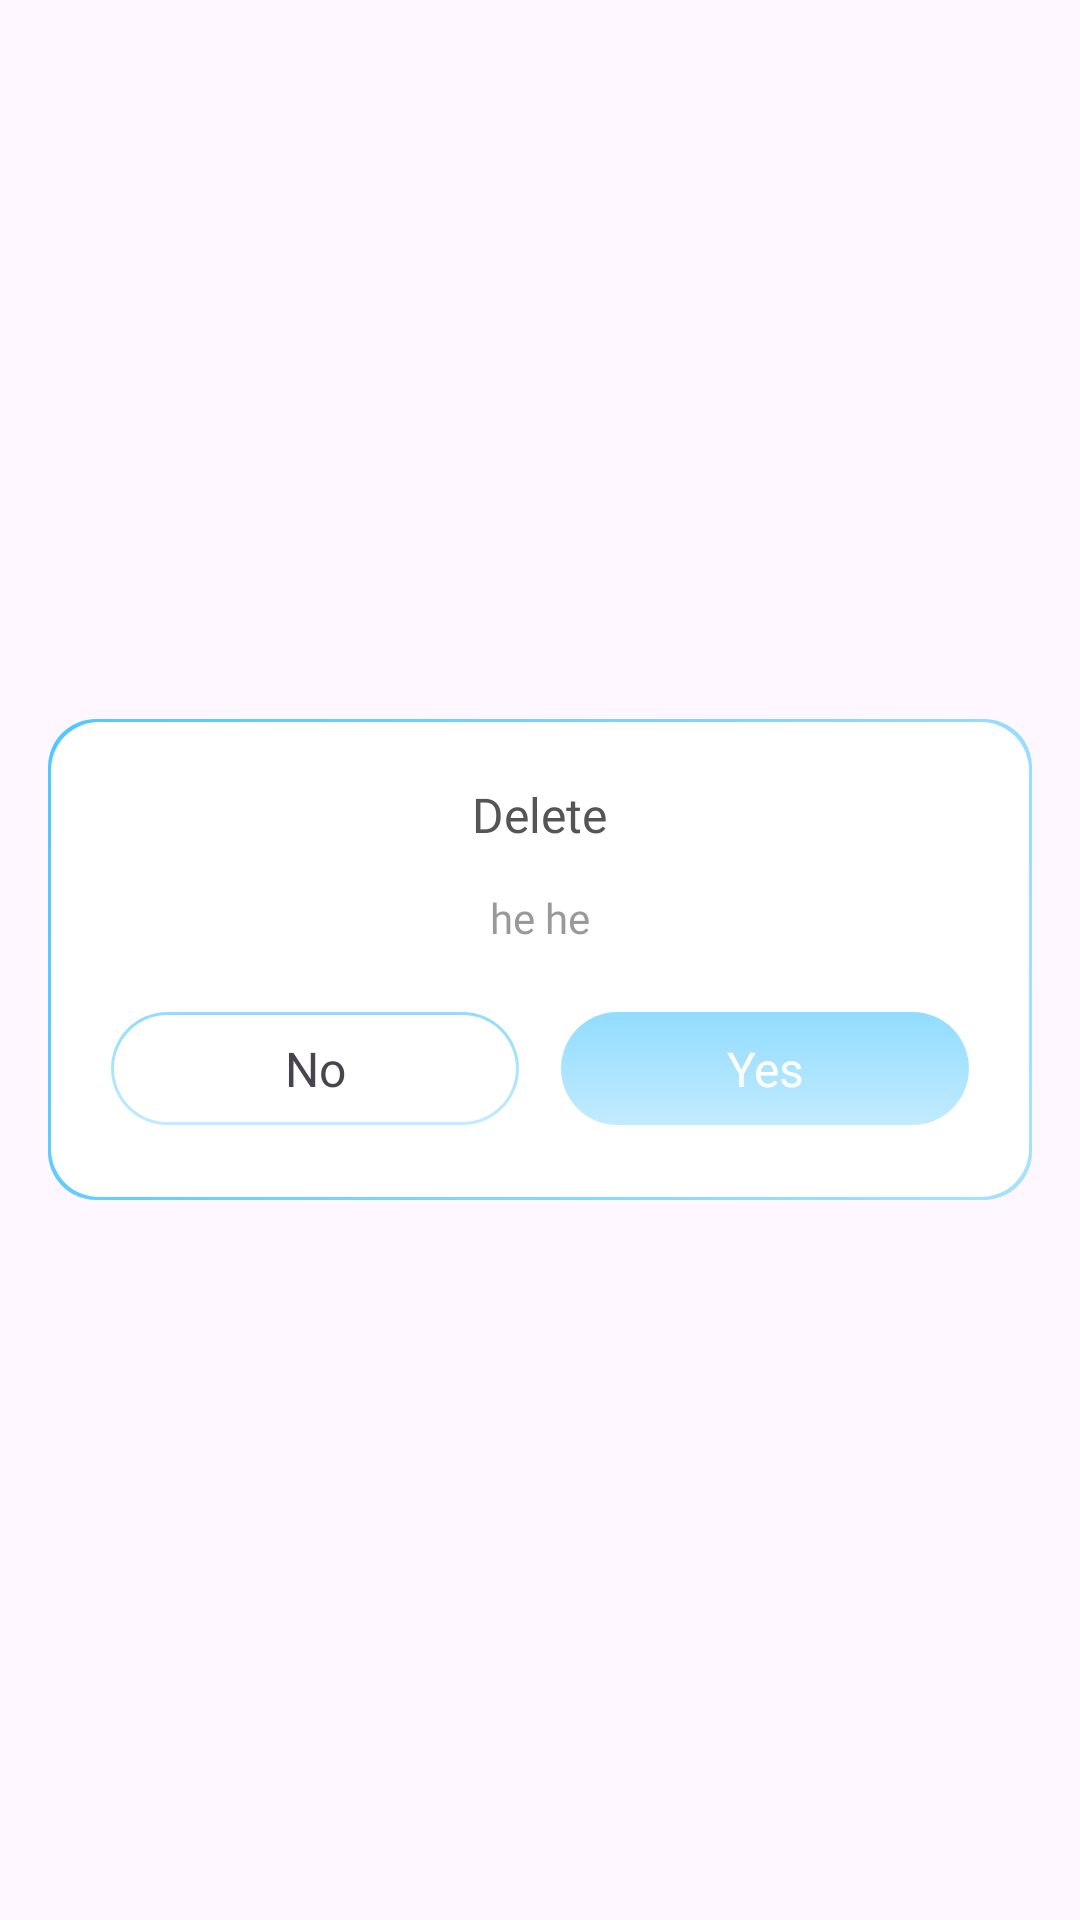

Android layout source for this screen:
<!-- AndroidManifest.xml: application theme Theme.BaseProject -->
<!-- res/layout/dialog_confirm.xml -->
<?xml version="1.0" encoding="utf-8"?>
<layout xmlns:android="http://schemas.android.com/apk/res/android"
    xmlns:app="http://schemas.android.com/apk/res-auto">
    
    <FrameLayout
        android:id="@+id/flOutSide"
        android:layout_width="match_parent"
        android:layout_height="match_parent">

        
        <LinearLayout
            android:id="@+id/layoutMain"
            android:layout_width="match_parent"
            android:layout_height="wrap_content"
            android:layout_gravity="center"
            android:layout_marginHorizontal="16dp"
            android:background="@drawable/bg_16_stroke_gradient_solid_white"
            android:gravity="center_horizontal"
            android:orientation="vertical">
            
            <TextView
                android:id="@+id/tvTitle"
                android:layout_width="wrap_content"
                android:layout_height="wrap_content"
                android:layout_marginTop="20dp"
                android:fontFamily="@font/roboto_medium"
                android:gravity="center"
                android:text="@string/delete"
                android:textColor="#555555"
                android:textSize="16sp" />

            
            <TextView
                android:id="@+id/tvDescription"
                android:layout_width="match_parent"
                android:layout_height="wrap_content"
                android:layout_marginHorizontal="21dp"
                android:layout_marginTop="14dp"
                android:fontFamily="@font/roboto_regular"
                android:gravity="center"
                android:text="he he"
                android:textColor="#99555555"
                android:textSize="14sp" />


            <LinearLayout
                android:layout_width="match_parent"
                android:layout_height="wrap_content"
                android:layout_marginHorizontal="13dp"
                android:layout_marginTop="22dp"
                android:layout_marginBottom="24dp"
                android:gravity="center"
                android:orientation="horizontal"
                app:layout_constraintBottom_toBottomOf="parent"
                app:layout_constraintTop_toBottomOf="@id/tvContent">

                
                <androidx.appcompat.widget.AppCompatTextView
                    android:id="@+id/tvCancel"
                    android:layout_width="0dp"
                    android:layout_height="wrap_content"
                    android:layout_marginHorizontal="7dp"
                    android:layout_weight="1"
                    android:background="@drawable/bg_corner_100_white_blue"
                    android:fontFamily="@font/roboto_medium"
                    android:gravity="center"
                    android:paddingVertical="8dp"
                    android:text="@string/no"
                    android:textSize="16sp" />

                
                <androidx.appcompat.widget.AppCompatTextView
                    android:id="@+id/tvYes"
                    android:layout_width="0dp"
                    android:layout_height="wrap_content"
                    android:layout_marginHorizontal="7dp"
                    android:layout_weight="1"
                    android:background="@drawable/bg_corner_100_blue"
                    android:fontFamily="@font/roboto_medium"
                    android:gravity="center"
                    android:paddingVertical="8dp"
                    android:text="@string/yes"
                    android:textColor="@color/white"
                    android:textSize="16sp" />
            </LinearLayout>


        </LinearLayout>

    </FrameLayout>
</layout>
<!-- resources referenced by this layout -->
<resources>
  <color name="white">#FFFFFFFF</color>
  <!-- drawable bg_16_stroke_gradient_solid_white (drawable) -->
  <?xml version="1.0" encoding="utf-8"?>
  <layer-list xmlns:android="http://schemas.android.com/apk/res/android">
      <item>
          <shape>
              <gradient
                  android:angle="135"
                  android:endColor="#51C7FF"
                  android:startColor="#A6E2FF" />
  
              <corners android:radius="16dp" />
              <padding
                  android:bottom="1dp"
                  android:left="1dp"
                  android:right="1dp"
                  android:top="1dp" />
          </shape>
      </item>
  
      <item>
          <shape>
              <solid android:color="@color/white" />
              <corners android:radius="16dp" />
          </shape>
      </item>
  </layer-list>
  <!-- drawable bg_corner_100_blue (drawable) -->
  <?xml version="1.0" encoding="utf-8"?>
  <shape xmlns:android="http://schemas.android.com/apk/res/android">
      <gradient
          android:angle="-45"
          android:endColor="@color/color_end"
          android:startColor="@color/color_start" />
      <corners android:radius="100dp" />
  </shape>
  <!-- drawable bg_corner_100_white_blue (drawable) -->
  <?xml version="1.0" encoding="utf-8"?>
  <layer-list xmlns:android="http://schemas.android.com/apk/res/android">
      <item>
          <shape>
              <gradient
                  android:angle="-45"
                  android:endColor="@color/color_end"
                  android:startColor="@color/color_start" />
              <corners android:radius="100dp" />
          </shape>
      </item>
      <item
          android:bottom="1dp"
          android:end="1dp"
          android:start="1dp"
          android:top="1dp">
          <shape>
              <solid android:color="@color/white" />
              <corners android:radius="100dp" />
          </shape>
      </item>
  </layer-list>
  <string name="delete">Delete</string>
  <string name="no">No</string>
  <string name="yes">Yes</string>
  <style name="Theme.BaseProject" parent="Base.Theme.BaseProject" />
  <color name="color_end">#C2EBFF</color>
  <color name="color_start">#91DCFF</color>
  <style name="Base.Theme.BaseProject" parent="Theme.Material3.DayNight.NoActionBar">
          <item name="android:windowTranslucentStatus">false</item>
          <item name="android:statusBarColor">@android:color/transparent</item>
          <item name="android:windowTranslucentNavigation">false</item>
          <item name="android:fitsSystemWindows">false</item>
      </style>
</resources>
